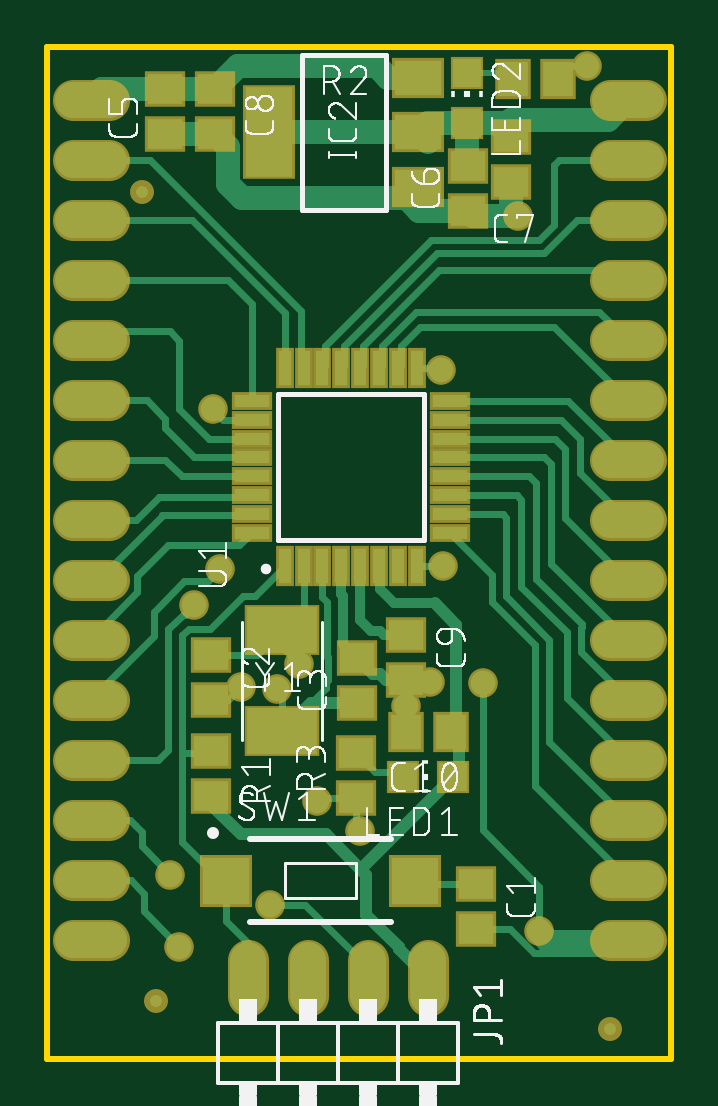
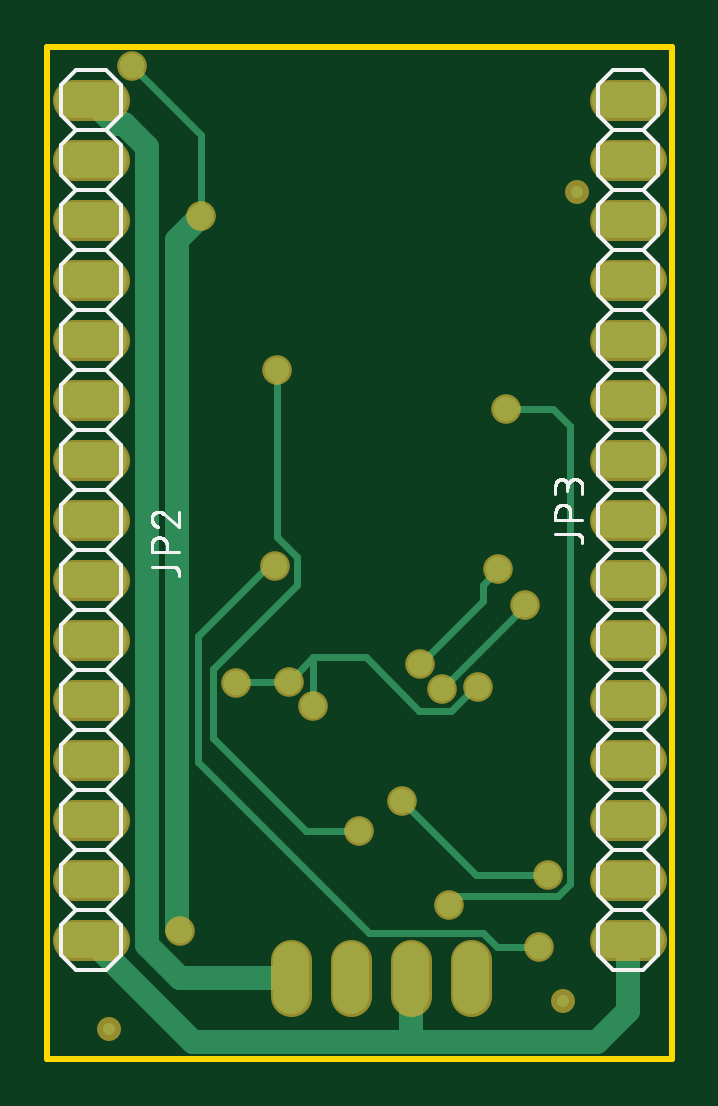
Circuit board: 9 layer files. Board 26.4 x 42.8 mm.
- bottom_copper: copper_bottom.gbr (4642 bytes)
- top_copper: copper_top.gbr (15494 bytes)
- outline: profile.gbr (399 bytes)
- bottom_silk: silkscreen_bottom.gbr (24988 bytes)
- top_silk: silkscreen_top.gbr (123024 bytes)
- bottom_mask: soldermask_bottom.gbr (2378 bytes)
- top_mask: soldermask_top.gbr (4242 bytes)
- paste: solderpaste_bottom.gbr (384 bytes)
- paste: solderpaste_top.gbr (2248 bytes)

=== bottom_copper: copper_bottom.gbr ===
G04 EAGLE Gerber X2 export*
%TF.Part,Single*%
%TF.FileFunction,Copper,L2,Bot,Mixed*%
%TF.FilePolarity,Positive*%
%TF.GenerationSoftware,Autodesk,EAGLE,9.6.2*%
%TF.CreationDate,2022-05-08T16:50:48Z*%
G75*
%MOMM*%
%FSLAX46Y46*%
%LPD*%
%INBottom Copper*%
%AMOC8*
5,1,8,0,0,1.08239X$1,22.5*%
G01*
%ADD10C,1.524000*%
%ADD11C,0.508000*%
%ADD12C,1.050000*%
%ADD13C,1.016000*%
%ADD14C,0.300000*%


D10*
X16117400Y4194700D02*
X16117400Y2670700D01*
X13577400Y2670700D02*
X13577400Y4194700D01*
X11037400Y4194700D02*
X11037400Y2670700D01*
X8497400Y2670700D02*
X8497400Y4194700D01*
X23826200Y40590800D02*
X25350200Y40590800D01*
X25350200Y38050800D02*
X23826200Y38050800D01*
X23826200Y35510800D02*
X25350200Y35510800D01*
X25350200Y32970800D02*
X23826200Y32970800D01*
X23826200Y30430800D02*
X25350200Y30430800D01*
X25350200Y27890800D02*
X23826200Y27890800D01*
X23826200Y25350800D02*
X25350200Y25350800D01*
X25350200Y22810800D02*
X23826200Y22810800D01*
X23826200Y20270800D02*
X25350200Y20270800D01*
X25350200Y17730800D02*
X23826200Y17730800D01*
X23826200Y15190800D02*
X25350200Y15190800D01*
X25350200Y12650800D02*
X23826200Y12650800D01*
X23826200Y10110800D02*
X25350200Y10110800D01*
X25350200Y7570800D02*
X23826200Y7570800D01*
X23826200Y5030800D02*
X25350200Y5030800D01*
X2616200Y40589200D02*
X1092200Y40589200D01*
X1092200Y38049200D02*
X2616200Y38049200D01*
X2616200Y35509200D02*
X1092200Y35509200D01*
X1092200Y32969200D02*
X2616200Y32969200D01*
X2616200Y30429200D02*
X1092200Y30429200D01*
X1092200Y27889200D02*
X2616200Y27889200D01*
X2616200Y25349200D02*
X1092200Y25349200D01*
X1092200Y22809200D02*
X2616200Y22809200D01*
X2616200Y20269200D02*
X1092200Y20269200D01*
X1092200Y17729200D02*
X2616200Y17729200D01*
X2616200Y15189200D02*
X1092200Y15189200D01*
X1092200Y12649200D02*
X2616200Y12649200D01*
X2616200Y10109200D02*
X1092200Y10109200D01*
X1092200Y7569200D02*
X2616200Y7569200D01*
X2616200Y5029200D02*
X1092200Y5029200D01*
D11*
X4621000Y2445000D03*
X23821000Y1292000D03*
X4017000Y36705000D03*
D12*
X20844200Y5412700D03*
D13*
X24572900Y5046100D02*
X24588200Y5030800D01*
D12*
X8227400Y15750900D03*
X15197400Y14942700D03*
X16225200Y15982700D03*
X18449600Y15922700D03*
X19939000Y35687000D03*
D13*
X20955000Y34671000D01*
X20955000Y5523500D02*
X20844200Y5412700D01*
X20955000Y5523500D02*
X20955000Y34671000D01*
X11037400Y3432700D02*
X11037400Y1621300D01*
X11176000Y720700D02*
X20278100Y720700D01*
X24588200Y5030800D01*
X1854200Y5029200D02*
X1854200Y2041500D01*
X3175000Y720700D01*
X11176000Y720700D01*
X11037400Y859300D02*
X11037400Y3432700D01*
X11037400Y859300D02*
X11176000Y720700D01*
D12*
X22860000Y42037000D03*
D14*
X19939000Y39116000D01*
X19939000Y35687000D01*
X8351050Y15750900D02*
X8227400Y15750900D01*
X8351050Y15750900D02*
X9344250Y14757700D01*
X10693700Y14757700D01*
X12954000Y17018000D01*
X15197400Y17010500D02*
X16225200Y15982700D01*
X15189900Y17018000D02*
X12954000Y17018000D01*
X16225200Y15982700D02*
X18389600Y15982700D01*
X18449600Y15922700D01*
X15197400Y14942700D02*
X15197400Y17010500D01*
X15189900Y17018000D01*
D13*
X23568200Y39570800D02*
X24588200Y40590800D01*
X23568200Y39570800D02*
X23196594Y39570800D01*
X22225000Y38599206D01*
X22225000Y4826000D01*
X20831700Y3432700D02*
X16117400Y3432700D01*
X20831700Y3432700D02*
X22225000Y4826000D01*
D12*
X16707400Y29192700D03*
X11417400Y10912700D03*
X13270309Y9645609D03*
X5229975Y7812700D03*
D14*
X8317400Y7812700D02*
X11417400Y10912700D01*
X8317400Y7812700D02*
X5229975Y7812700D01*
X16707400Y22090850D02*
X16707400Y29192700D01*
X16707400Y22090850D02*
X15862400Y21245850D01*
X15862400Y20078600D01*
X19431000Y16510000D01*
X19431000Y13589000D01*
X15487609Y9645609D02*
X13270309Y9645609D01*
X15487609Y9645609D02*
X19431000Y13589000D01*
D12*
X10667400Y16742700D03*
X7348975Y20733075D03*
D14*
X8001000Y19409100D02*
X10667400Y16742700D01*
X8001000Y20081050D02*
X7348975Y20733075D01*
X8001000Y20081050D02*
X8001000Y19409100D01*
D12*
X9727400Y15682700D03*
X6237400Y19220700D03*
D14*
X6237400Y19172700D02*
X9727400Y15682700D01*
X6237400Y19172700D02*
X6237400Y19220700D01*
D12*
X7026772Y27522072D03*
X9457400Y6542700D03*
D14*
X4846825Y6887700D02*
X4304975Y7429550D01*
X4304975Y8195850D01*
X9112400Y6887700D02*
X9457400Y6542700D01*
X9112400Y6887700D02*
X4846825Y6887700D01*
X4304975Y8195850D02*
X4318000Y8208875D01*
X4318000Y26797000D01*
X5043072Y27522072D01*
X7026772Y27522072D01*
D12*
X16787400Y20862700D03*
X5617400Y4752700D03*
D14*
X7412081Y4752700D01*
X8016081Y5356700D01*
X12830700Y5356700D02*
X20047000Y12573000D01*
X12830700Y5356700D02*
X8016081Y5356700D01*
X20047000Y12573000D02*
X20047000Y17926000D01*
X17110300Y20862700D02*
X16787400Y20862700D01*
X17110300Y20862700D02*
X20047000Y17926000D01*
M02*

=== top_copper: copper_top.gbr (15494 bytes, source omitted) ===
=== outline: profile.gbr ===
G04 EAGLE Gerber X2 export*
%TF.Part,Single*%
%TF.FileFunction,Profile,NP*%
%TF.FilePolarity,Positive*%
%TF.GenerationSoftware,Autodesk,EAGLE,9.6.2*%
%TF.CreationDate,2022-05-08T16:50:48Z*%
G75*
%MOMM*%
%FSLAX46Y46*%
%LPD*%
%IN*%
%AMOC8*
5,1,8,0,0,1.08239X$1,22.5*%
G01*
%ADD10C,0.254000*%


D10*
X17400Y12700D02*
X26437400Y12700D01*
X26437400Y42862700D01*
X17400Y42862700D01*
X17400Y12700D01*
M02*

=== bottom_silk: silkscreen_bottom.gbr (24988 bytes, source omitted) ===
=== top_silk: silkscreen_top.gbr (123024 bytes, source omitted) ===
=== bottom_mask: soldermask_bottom.gbr ===
G04 EAGLE Gerber X2 export*
%TF.Part,Single*%
%TF.FileFunction,Soldermask,Bot,1*%
%TF.FilePolarity,Positive*%
%TF.GenerationSoftware,Autodesk,EAGLE,9.6.2*%
%TF.CreationDate,2022-05-08T16:50:48Z*%
G75*
%MOMM*%
%FSLAX46Y46*%
%LPD*%
%INSoldermask Bottom*%
%AMOC8*
5,1,8,0,0,1.08239X$1,22.5*%
G01*
%ADD10C,1.727200*%
%ADD11C,1.016000*%
%ADD12C,1.253200*%


D10*
X16117400Y4194700D02*
X16117400Y2670700D01*
X13577400Y2670700D02*
X13577400Y4194700D01*
X11037400Y4194700D02*
X11037400Y2670700D01*
X8497400Y2670700D02*
X8497400Y4194700D01*
X23826200Y40590800D02*
X25350200Y40590800D01*
X25350200Y38050800D02*
X23826200Y38050800D01*
X23826200Y35510800D02*
X25350200Y35510800D01*
X25350200Y32970800D02*
X23826200Y32970800D01*
X23826200Y30430800D02*
X25350200Y30430800D01*
X25350200Y27890800D02*
X23826200Y27890800D01*
X23826200Y25350800D02*
X25350200Y25350800D01*
X25350200Y22810800D02*
X23826200Y22810800D01*
X23826200Y20270800D02*
X25350200Y20270800D01*
X25350200Y17730800D02*
X23826200Y17730800D01*
X23826200Y15190800D02*
X25350200Y15190800D01*
X25350200Y12650800D02*
X23826200Y12650800D01*
X23826200Y10110800D02*
X25350200Y10110800D01*
X25350200Y7570800D02*
X23826200Y7570800D01*
X23826200Y5030800D02*
X25350200Y5030800D01*
X2616200Y40589200D02*
X1092200Y40589200D01*
X1092200Y38049200D02*
X2616200Y38049200D01*
X2616200Y35509200D02*
X1092200Y35509200D01*
X1092200Y32969200D02*
X2616200Y32969200D01*
X2616200Y30429200D02*
X1092200Y30429200D01*
X1092200Y27889200D02*
X2616200Y27889200D01*
X2616200Y25349200D02*
X1092200Y25349200D01*
X1092200Y22809200D02*
X2616200Y22809200D01*
X2616200Y20269200D02*
X1092200Y20269200D01*
X1092200Y17729200D02*
X2616200Y17729200D01*
X2616200Y15189200D02*
X1092200Y15189200D01*
X1092200Y12649200D02*
X2616200Y12649200D01*
X2616200Y10109200D02*
X1092200Y10109200D01*
X1092200Y7569200D02*
X2616200Y7569200D01*
X2616200Y5029200D02*
X1092200Y5029200D01*
D11*
X4621000Y2445000D03*
X23821000Y1292000D03*
X4017000Y36705000D03*
D12*
X20844200Y5412700D03*
X8227400Y15750900D03*
X15197400Y14942700D03*
X16225200Y15982700D03*
X18449600Y15922700D03*
X19939000Y35687000D03*
X22860000Y42037000D03*
X16707400Y29192700D03*
X11417400Y10912700D03*
X13270309Y9645609D03*
X5229975Y7812700D03*
X10667400Y16742700D03*
X7348975Y20733075D03*
X9727400Y15682700D03*
X6237400Y19220700D03*
X7026772Y27522072D03*
X9457400Y6542700D03*
X16787400Y20862700D03*
X5617400Y4752700D03*
M02*

=== top_mask: soldermask_top.gbr ===
G04 EAGLE Gerber X2 export*
%TF.Part,Single*%
%TF.FileFunction,Soldermask,Top,1*%
%TF.FilePolarity,Positive*%
%TF.GenerationSoftware,Autodesk,EAGLE,9.6.2*%
%TF.CreationDate,2022-05-08T16:50:48Z*%
G75*
%MOMM*%
%FSLAX46Y46*%
%LPD*%
%INSoldermask Top*%
%AMOC8*
5,1,8,0,0,1.08239X$1,22.5*%
G01*
%ADD10R,1.703200X1.503200*%
%ADD11R,1.503200X1.703200*%
%ADD12C,1.727200*%
%ADD13R,1.403200X1.403200*%
%ADD14R,2.203200X2.203200*%
%ADD15R,0.753200X1.703200*%
%ADD16R,1.703200X0.753200*%
%ADD17R,3.153200X2.153200*%
%ADD18C,1.016000*%
%ADD19R,2.203200X1.703200*%
%ADD20R,2.203200X4.003200*%
%ADD21C,1.253200*%


D10*
X18167400Y7402700D03*
X18167400Y5502700D03*
D11*
X17107400Y13852700D03*
X15207400Y13852700D03*
D10*
X6937400Y17112700D03*
X6937400Y15212700D03*
X13127400Y15092700D03*
X13127400Y16992700D03*
X5018400Y41063700D03*
X5018400Y39163700D03*
X17813400Y37821700D03*
X17813400Y35921700D03*
X19668400Y39044700D03*
X19668400Y37144700D03*
X7128400Y41063700D03*
X7128400Y39163700D03*
X15197400Y17962700D03*
X15197400Y16062700D03*
D12*
X16117400Y4194700D02*
X16117400Y2670700D01*
X13577400Y2670700D02*
X13577400Y4194700D01*
X11037400Y4194700D02*
X11037400Y2670700D01*
X8497400Y2670700D02*
X8497400Y4194700D01*
X23826200Y40590800D02*
X25350200Y40590800D01*
X25350200Y38050800D02*
X23826200Y38050800D01*
X23826200Y35510800D02*
X25350200Y35510800D01*
X25350200Y32970800D02*
X23826200Y32970800D01*
X23826200Y30430800D02*
X25350200Y30430800D01*
X25350200Y27890800D02*
X23826200Y27890800D01*
X23826200Y25350800D02*
X25350200Y25350800D01*
X25350200Y22810800D02*
X23826200Y22810800D01*
X23826200Y20270800D02*
X25350200Y20270800D01*
X25350200Y17730800D02*
X23826200Y17730800D01*
X23826200Y15190800D02*
X25350200Y15190800D01*
X25350200Y12650800D02*
X23826200Y12650800D01*
X23826200Y10110800D02*
X25350200Y10110800D01*
X25350200Y7570800D02*
X23826200Y7570800D01*
X23826200Y5030800D02*
X25350200Y5030800D01*
X2616200Y40589200D02*
X1092200Y40589200D01*
X1092200Y38049200D02*
X2616200Y38049200D01*
X2616200Y35509200D02*
X1092200Y35509200D01*
X1092200Y32969200D02*
X2616200Y32969200D01*
X2616200Y30429200D02*
X1092200Y30429200D01*
X1092200Y27889200D02*
X2616200Y27889200D01*
X2616200Y25349200D02*
X1092200Y25349200D01*
X1092200Y22809200D02*
X2616200Y22809200D01*
X2616200Y20269200D02*
X1092200Y20269200D01*
X1092200Y17729200D02*
X2616200Y17729200D01*
X2616200Y15189200D02*
X1092200Y15189200D01*
X1092200Y12649200D02*
X2616200Y12649200D01*
X2616200Y10109200D02*
X1092200Y10109200D01*
X1092200Y7569200D02*
X2616200Y7569200D01*
X2616200Y5029200D02*
X1092200Y5029200D01*
D13*
X15097400Y11962700D03*
X17197400Y11962700D03*
X17799600Y41751300D03*
X17799600Y39651300D03*
D10*
X6947400Y13062700D03*
X6947400Y11162700D03*
D11*
X21641300Y41481400D03*
X19741300Y41481400D03*
D10*
X13087400Y11062700D03*
X13087400Y12962700D03*
D14*
X7587400Y7562700D03*
X15587400Y7562700D03*
D15*
X10067400Y20872700D03*
X10867400Y20872700D03*
X11667400Y20872700D03*
X12467400Y20872700D03*
X13267400Y20872700D03*
X14067400Y20872700D03*
X14867400Y20872700D03*
X15667400Y20872700D03*
D16*
X17067400Y22272700D03*
X17067400Y23072700D03*
X17067400Y23872700D03*
X17067400Y24672700D03*
X17067400Y25472700D03*
X17067400Y26272700D03*
X17067400Y27072700D03*
X17067400Y27872700D03*
D15*
X15667400Y29272700D03*
X14867400Y29272700D03*
X14067400Y29272700D03*
X13267400Y29272700D03*
X12467400Y29272700D03*
X11667400Y29272700D03*
X10867400Y29272700D03*
X10067400Y29272700D03*
D16*
X8667400Y27872700D03*
X8667400Y27072700D03*
X8667400Y26272700D03*
X8667400Y25472700D03*
X8667400Y24672700D03*
X8667400Y23872700D03*
X8667400Y23072700D03*
X8667400Y22272700D03*
D17*
X9957400Y18172700D03*
X9957400Y13872700D03*
D18*
X4621000Y2445000D03*
X23821000Y1292000D03*
X4017000Y36705000D03*
D19*
X15723000Y36943000D03*
X15723000Y39243000D03*
X15723000Y41543000D03*
D20*
X9423000Y39243000D03*
D21*
X20844200Y5412700D03*
X8227400Y15750900D03*
X15197400Y14942700D03*
X16225200Y15982700D03*
X18449600Y15922700D03*
X19939000Y35687000D03*
X22860000Y42037000D03*
X16707400Y29192700D03*
X11417400Y10912700D03*
X13270309Y9645609D03*
X5229975Y7812700D03*
X10667400Y16742700D03*
X7348975Y20733075D03*
X9727400Y15682700D03*
X6237400Y19220700D03*
X7026772Y27522072D03*
X9457400Y6542700D03*
X16787400Y20862700D03*
X5617400Y4752700D03*
M02*

=== paste: solderpaste_bottom.gbr ===
G04 EAGLE Gerber X2 export*
%TF.Part,Single*%
%TF.FileFunction,Paste,Bot*%
%TF.FilePolarity,Positive*%
%TF.GenerationSoftware,Autodesk,EAGLE,9.6.2*%
%TF.CreationDate,2022-05-08T16:50:48Z*%
G75*
%MOMM*%
%FSLAX46Y46*%
%LPD*%
%INSolderpaste Bottom*%
%AMOC8*
5,1,8,0,0,1.08239X$1,22.5*%
G01*
%ADD10C,0.508000*%


D10*
X4621000Y2445000D03*
X23821000Y1292000D03*
X4017000Y36705000D03*
M02*

=== paste: solderpaste_top.gbr ===
G04 EAGLE Gerber X2 export*
%TF.Part,Single*%
%TF.FileFunction,Paste,Top*%
%TF.FilePolarity,Positive*%
%TF.GenerationSoftware,Autodesk,EAGLE,9.6.2*%
%TF.CreationDate,2022-05-08T16:50:48Z*%
G75*
%MOMM*%
%FSLAX46Y46*%
%LPD*%
%INSolderpaste Top*%
%AMOC8*
5,1,8,0,0,1.08239X$1,22.5*%
G01*
%ADD10R,1.500000X1.300000*%
%ADD11R,1.300000X1.500000*%
%ADD12R,1.200000X1.200000*%
%ADD13R,2.000000X2.000000*%
%ADD14R,0.550000X1.500000*%
%ADD15R,1.500000X0.550000*%
%ADD16R,2.950000X1.950000*%
%ADD17C,0.508000*%
%ADD18R,2.000000X1.500000*%
%ADD19R,2.000000X3.800000*%


D10*
X18167400Y7402700D03*
X18167400Y5502700D03*
D11*
X17107400Y13852700D03*
X15207400Y13852700D03*
D10*
X6937400Y17112700D03*
X6937400Y15212700D03*
X13127400Y15092700D03*
X13127400Y16992700D03*
X5018400Y41063700D03*
X5018400Y39163700D03*
X17813400Y37821700D03*
X17813400Y35921700D03*
X19668400Y39044700D03*
X19668400Y37144700D03*
X7128400Y41063700D03*
X7128400Y39163700D03*
X15197400Y17962700D03*
X15197400Y16062700D03*
D12*
X15097400Y11962700D03*
X17197400Y11962700D03*
X17799600Y41751300D03*
X17799600Y39651300D03*
D10*
X6947400Y13062700D03*
X6947400Y11162700D03*
D11*
X21641300Y41481400D03*
X19741300Y41481400D03*
D10*
X13087400Y11062700D03*
X13087400Y12962700D03*
D13*
X7587400Y7562700D03*
X15587400Y7562700D03*
D14*
X10067400Y20872700D03*
X10867400Y20872700D03*
X11667400Y20872700D03*
X12467400Y20872700D03*
X13267400Y20872700D03*
X14067400Y20872700D03*
X14867400Y20872700D03*
X15667400Y20872700D03*
D15*
X17067400Y22272700D03*
X17067400Y23072700D03*
X17067400Y23872700D03*
X17067400Y24672700D03*
X17067400Y25472700D03*
X17067400Y26272700D03*
X17067400Y27072700D03*
X17067400Y27872700D03*
D14*
X15667400Y29272700D03*
X14867400Y29272700D03*
X14067400Y29272700D03*
X13267400Y29272700D03*
X12467400Y29272700D03*
X11667400Y29272700D03*
X10867400Y29272700D03*
X10067400Y29272700D03*
D15*
X8667400Y27872700D03*
X8667400Y27072700D03*
X8667400Y26272700D03*
X8667400Y25472700D03*
X8667400Y24672700D03*
X8667400Y23872700D03*
X8667400Y23072700D03*
X8667400Y22272700D03*
D16*
X9957400Y18172700D03*
X9957400Y13872700D03*
D17*
X4621000Y2445000D03*
X23821000Y1292000D03*
X4017000Y36705000D03*
D18*
X15723000Y36943000D03*
X15723000Y39243000D03*
X15723000Y41543000D03*
D19*
X9423000Y39243000D03*
M02*

